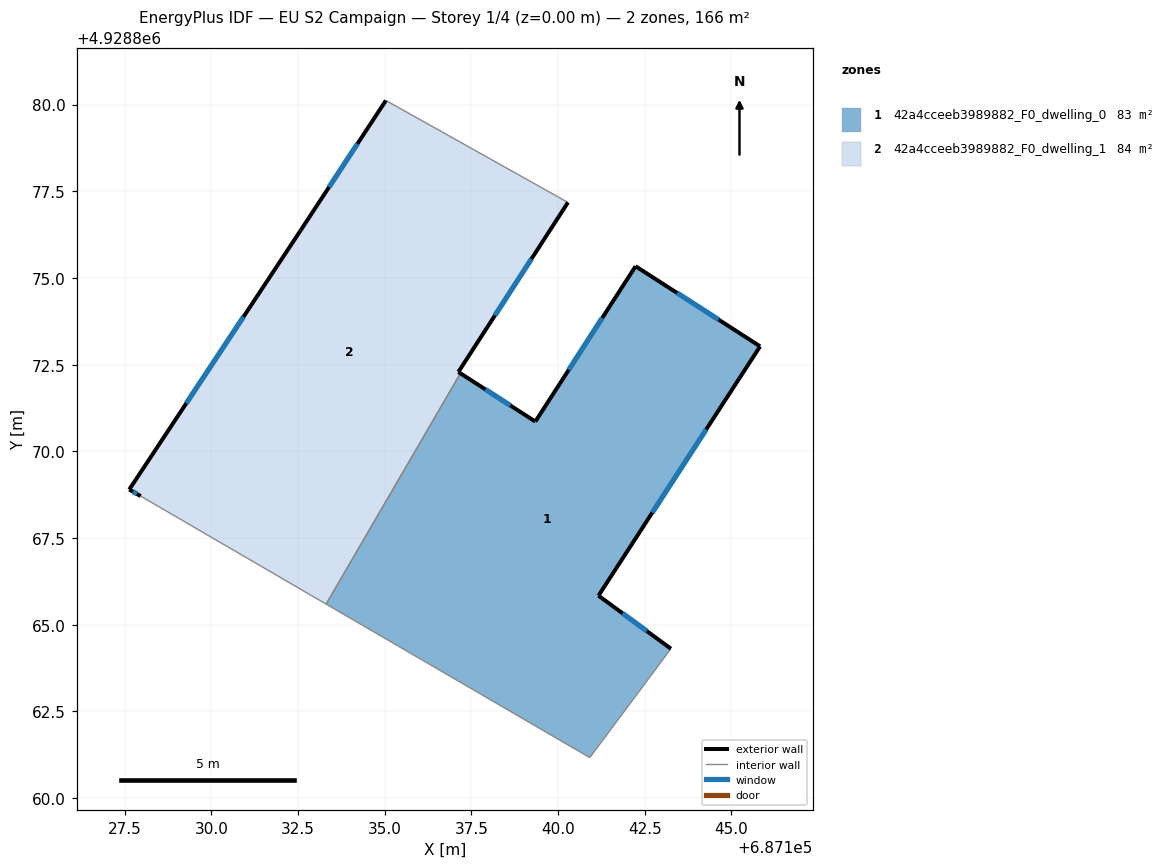
=== STOREY PLAN SPEC (per zone: floor XY polygon, exterior-wall plan segments, windows/doors) ===
zone 1: 42a4cceeb3989882_F0_dwelling_0  (82.8 m²)
  floor: (687145.82, 4928873.03) (687141.17, 4928865.84) (687143.25, 4928864.31) (687140.92, 4928861.17) (687133.31, 4928865.60) (687137.19, 4928872.25) (687139.34, 4928870.86) (687142.23, 4928875.34)
  exterior wall: (687141.17, 4928865.84) – (687145.82, 4928873.03)  [8.6 m]
    window: (687142.72, 4928868.24) – (687144.27, 4928870.63)  [2.9 m²]
  exterior wall: (687143.25, 4928864.31) – (687141.17, 4928865.84)  [2.6 m]
    window: (687142.56, 4928864.82) – (687141.86, 4928865.33)  [0.9 m²]
  exterior wall: (687139.34, 4928870.86) – (687137.19, 4928872.25)  [2.6 m]
    window: (687138.63, 4928871.32) – (687137.90, 4928871.79)  [0.9 m²]
  exterior wall: (687142.23, 4928875.34) – (687139.34, 4928870.86)  [5.3 m]
    window: (687141.27, 4928873.85) – (687140.31, 4928872.35)  [1.8 m²]
  exterior wall: (687145.82, 4928873.03) – (687142.23, 4928875.34)  [4.3 m]
    window: (687144.63, 4928873.80) – (687143.43, 4928874.57)  [1.4 m²]
  interior walls: 3
zone 2: 42a4cceeb3989882_F0_dwelling_1  (83.7 m²)
  floor: (687140.29, 4928877.18) (687137.12, 4928872.29) (687137.19, 4928872.25) (687133.31, 4928865.60) (687127.96, 4928868.71) (687127.64, 4928868.90) (687132.57, 4928876.37) (687135.04, 4928880.12)
  exterior wall: (687127.64, 4928868.90) – (687127.96, 4928868.71)  [0.4 m]
    window: (687127.74, 4928868.84) – (687127.86, 4928868.77)  [0.1 m²]
  exterior wall: (687132.57, 4928876.37) – (687127.64, 4928868.90)  [9.0 m]
    window: (687130.93, 4928873.88) – (687129.28, 4928871.39)  [3.0 m²]
  exterior wall: (687135.04, 4928880.12) – (687132.57, 4928876.37)  [4.5 m]
    window: (687134.22, 4928878.87) – (687133.39, 4928877.62)  [1.5 m²]
  exterior wall: (687137.12, 4928872.29) – (687140.29, 4928877.18)  [5.8 m]
    window: (687138.18, 4928873.92) – (687139.23, 4928875.55)  [1.9 m²]
  exterior wall: (687137.19, 4928872.25) – (687137.12, 4928872.29)  [0.1 m]
  interior walls: 3

=== DERIVED (storey summary) ===
Building: EU S2 Campaign
Storey: 1 of 4  (floor level z = 0.00 m)
Storey gross floor area: 166.5 m²
Zones on this storey: 2
  - 42a4cceeb3989882_F0_dwelling_0: floor 82.8 m²; exterior wall 23.3 m (70.0 m²); 5 window(s) 7.8 m²; WWR 11.1%
  - 42a4cceeb3989882_F0_dwelling_1: floor 83.7 m²; exterior wall 19.7 m (59.1 m²); 4 window(s) 6.6 m²; WWR 11.1%
Zone adjacency (shared interzone walls):
  - 42a4cceeb3989882_F0_dwelling_0 ↔ 42a4cceeb3989882_F0_dwelling_1